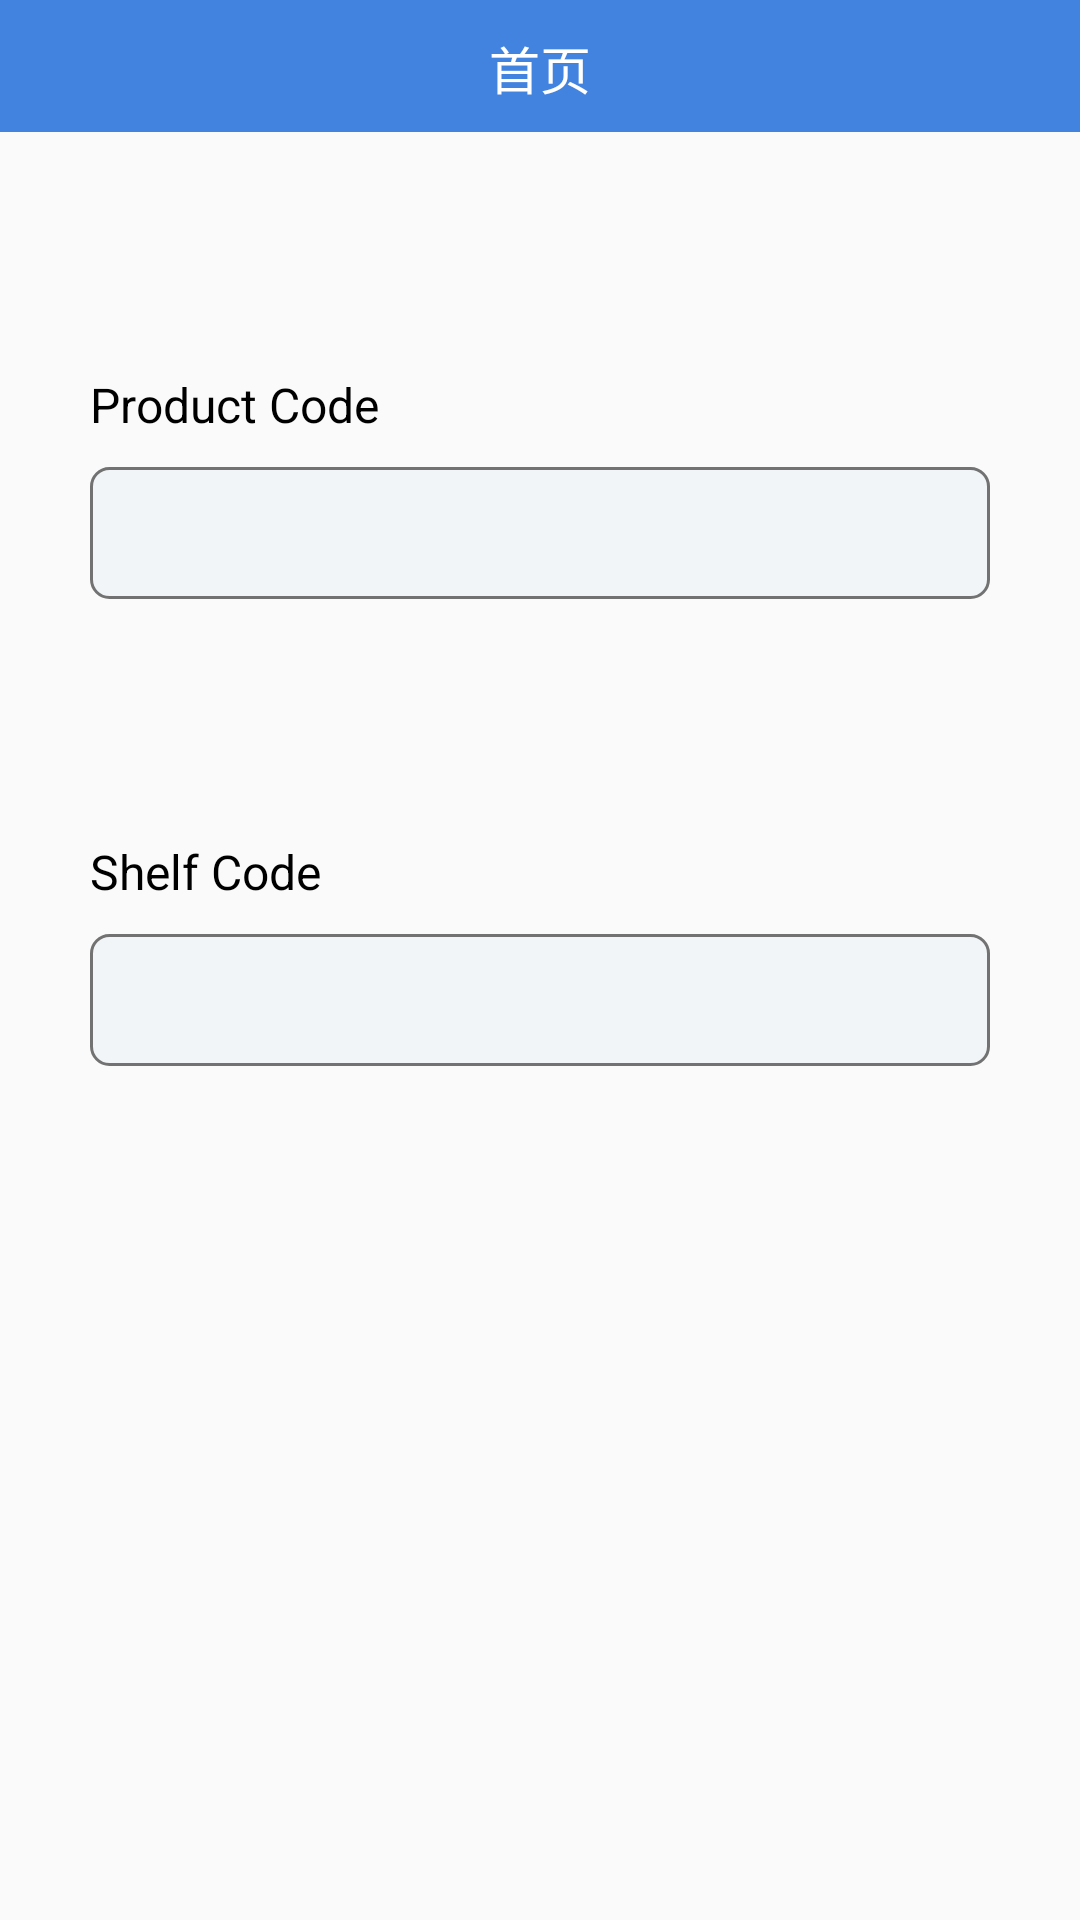

Produce the Android XML layout that renders to this screen, including the resource entries it uses.
<!-- AndroidManifest.xml: application theme AppTheme -->
<!-- res/layout/activity_main_layout.xml -->
<?xml version="1.0" encoding="utf-8"?>
<LinearLayout xmlns:android="http://schemas.android.com/apk/res/android"
    xmlns:app="http://schemas.android.com/apk/res-auto"
    xmlns:tools="http://schemas.android.com/tools"
    android:layout_width="match_parent"
    android:layout_height="match_parent"
    android:fillViewport="true"
    android:orientation="vertical">
    <include
        android:id="@+id/include_title"
        layout="@layout/rela_title_layout" />

    <LinearLayout
        android:layout_width="match_parent"
        android:layout_height="fill_parent"
        android:layout_marginLeft="30dp"
        android:layout_marginRight="30dp"
        android:orientation="vertical">
        <TextView
            android:layout_width="wrap_content"
            android:layout_height="wrap_content"
            android:text="Product Code"
            android:textColor="@color/black"
            android:textSize="@dimen/common_text_size"
            android:layout_marginTop="80dp" />

        <TextView
            android:id="@+id/tv_product_code"
            android:layout_width="match_parent"
            android:layout_marginTop="10dp"
            android:textColor="@color/black"
            android:gravity="center_vertical"
            android:paddingLeft="5dp"
            android:textSize="@dimen/common_text_size"
            android:background="@drawable/gray_6_roundcorner_bg"
            android:layout_height="44dp"/>

        <TextView
            android:layout_width="wrap_content"
            android:layout_height="wrap_content"
            android:text="Shelf Code"
            android:textSize="@dimen/common_text_size"
            android:textColor="@color/black"
            android:layout_marginTop="80dp" />

        <TextView
            android:id="@+id/tv_shelf_code"
            android:layout_width="match_parent"
            android:textSize="@dimen/common_text_size"
            android:layout_marginTop="10dp"
            android:textColor="@color/black"
            android:gravity="center_vertical"
            android:paddingLeft="5dp"
            android:background="@drawable/gray_6_roundcorner_bg"
            android:layout_height="44dp"/>
        <TextView
            android:id="@+id/tv_scan"
            android:layout_width="match_parent"
            android:layout_height="44dp"
            android:layout_marginTop="40dp"
            android:gravity="center"
            android:textColor="@color/white"
            android:textSize="@dimen/common_text_size"
            android:visibility="gone"
            android:background="@color/color_theme"
            android:text="打 印"/>

        <TextView
            android:id="@+id/tv_offshelf"
            android:layout_width="match_parent"
            android:layout_height="44dp"
            android:layout_marginTop="20dp"
            android:gravity="center"
            android:textColor="@color/white"
            android:textSize="@dimen/common_text_size"
            android:visibility="gone"
            android:background="@color/color_theme"
            android:text="下 架"/>
        <TextView
            android:id="@+id/tv_collection"
            android:layout_width="match_parent"
            android:layout_height="44dp"
            android:layout_marginTop="20dp"
            android:gravity="center"
            android:textColor="@color/white"
            android:textSize="@dimen/common_text_size"
            android:visibility="gone"
            android:background="@color/color_theme"
            android:text="集 货"/>
        <TextView
            android:id="@+id/tv_basket"
            android:layout_width="match_parent"
            android:layout_height="44dp"
            android:layout_marginTop="20dp"
            android:gravity="center"
            android:textColor="@color/white"
            android:textSize="@dimen/common_text_size"
            android:visibility="gone"
            android:background="@color/color_theme"
            android:text="分 篮"/>
    </LinearLayout>

</LinearLayout>
<!-- res/layout/rela_title_layout.xml (included above) -->
<?xml version="1.0" encoding="utf-8"?>
<RelativeLayout xmlns:android="http://schemas.android.com/apk/res/android"
    android:layout_width="match_parent"
    android:layout_height="44dp"
    android:layout_alignParentBottom="true"
    android:background="@color/color_theme"
    xmlns:tools="http://schemas.android.com/tools">

    <ImageView
        android:id="@+id/img_back"
        android:layout_width="wrap_content"
        android:layout_height="wrap_content"
        android:layout_centerVertical="true"
        android:background="?android:attr/selectableItemBackground"
        android:paddingLeft="20dp"
        android:paddingTop="11dp"
        android:visibility="gone"
        android:paddingBottom="11dp"
        android:src="@mipmap/ic_common_back_arrow"
        android:stateListAnimator="@null" />

    <TextView
        android:id="@+id/tv_title"
        android:layout_width="match_parent"
        android:layout_height="24dp"
        android:layout_centerInParent="true"
        android:layout_marginLeft="60dp"
        android:layout_marginRight="60dp"
        android:ellipsize="end"
        android:gravity="center"
        android:lines="1"
        android:text="首页"
        android:textColor="@color/white"
        android:textSize="@dimen/toolbar_title_size" />

    <RelativeLayout
        android:id="@+id/rl_right_layout"
        android:layout_width="wrap_content"
        android:visibility="gone"
        android:layout_height="match_parent">
        <ImageView
            android:id="@+id/img_right"
            android:layout_width="wrap_content"
            android:layout_height="wrap_content"
            android:layout_alignParentRight="true"
            android:layout_centerVertical="true"
            android:layout_marginRight="20dp"
            android:src="@mipmap/ic_message"
            android:stateListAnimator="@null"/>
        <TextView
            android:id="@+id/tv_count"
            android:layout_width="20dp"
            android:layout_height="20dp"
            android:layout_alignParentRight="true"
            android:layout_marginRight="10dp"
            android:layout_marginTop="5dp"
            android:visibility="gone"
            android:background="@drawable/shape_red_circle_bg"
            android:textColor="@color/white"
            android:gravity="center"
            android:textSize="12sp"
            android:text="99"/>
    </RelativeLayout>


</RelativeLayout>
<!-- resources referenced by this layout -->
<resources>
  <color name="black">#FF000000</color>
  <color name="color_theme">#FF4283DF</color>
  <color name="white">#FFFFFFFF</color>
  <dimen name="common_text_size">16sp</dimen>
  <dimen name="toolbar_title_size">17sp</dimen>
  <!-- drawable gray_6_roundcorner_bg (drawable) -->
  <?xml version="1.0" encoding="utf-8"?>
  <shape xmlns:android="http://schemas.android.com/apk/res/android">
      <corners android:radius="6dp"/>
      <solid android:color="#F1F5F7" />
      <stroke
          android:width="1dp"
          android:color="@color/color_727272"
          />
  </shape>
  <!-- drawable shape_red_circle_bg (drawable) -->
  <?xml version="1.0" encoding="utf-8"?>
  <shape xmlns:android="http://schemas.android.com/apk/res/android"
      android:shape="oval">
      <solid android:color="@color/mark_error_color" />
      <size
          android:width="10dp"
          android:height="10dp" />
  </shape>
  <!-- mipmap ic_common_back_arrow: png bitmap (mipmap-xxhdpi, 1102 bytes) -->
  <!-- mipmap ic_message: png bitmap (mipmap-xxhdpi, 2007 bytes) -->
  <style name="AppTheme" parent="Theme.AppCompat.Light.NoActionBar" />
  <color name="color_727272">#FF727272</color>
  <color name="mark_error_color">#D33E2C</color>
</resources>
